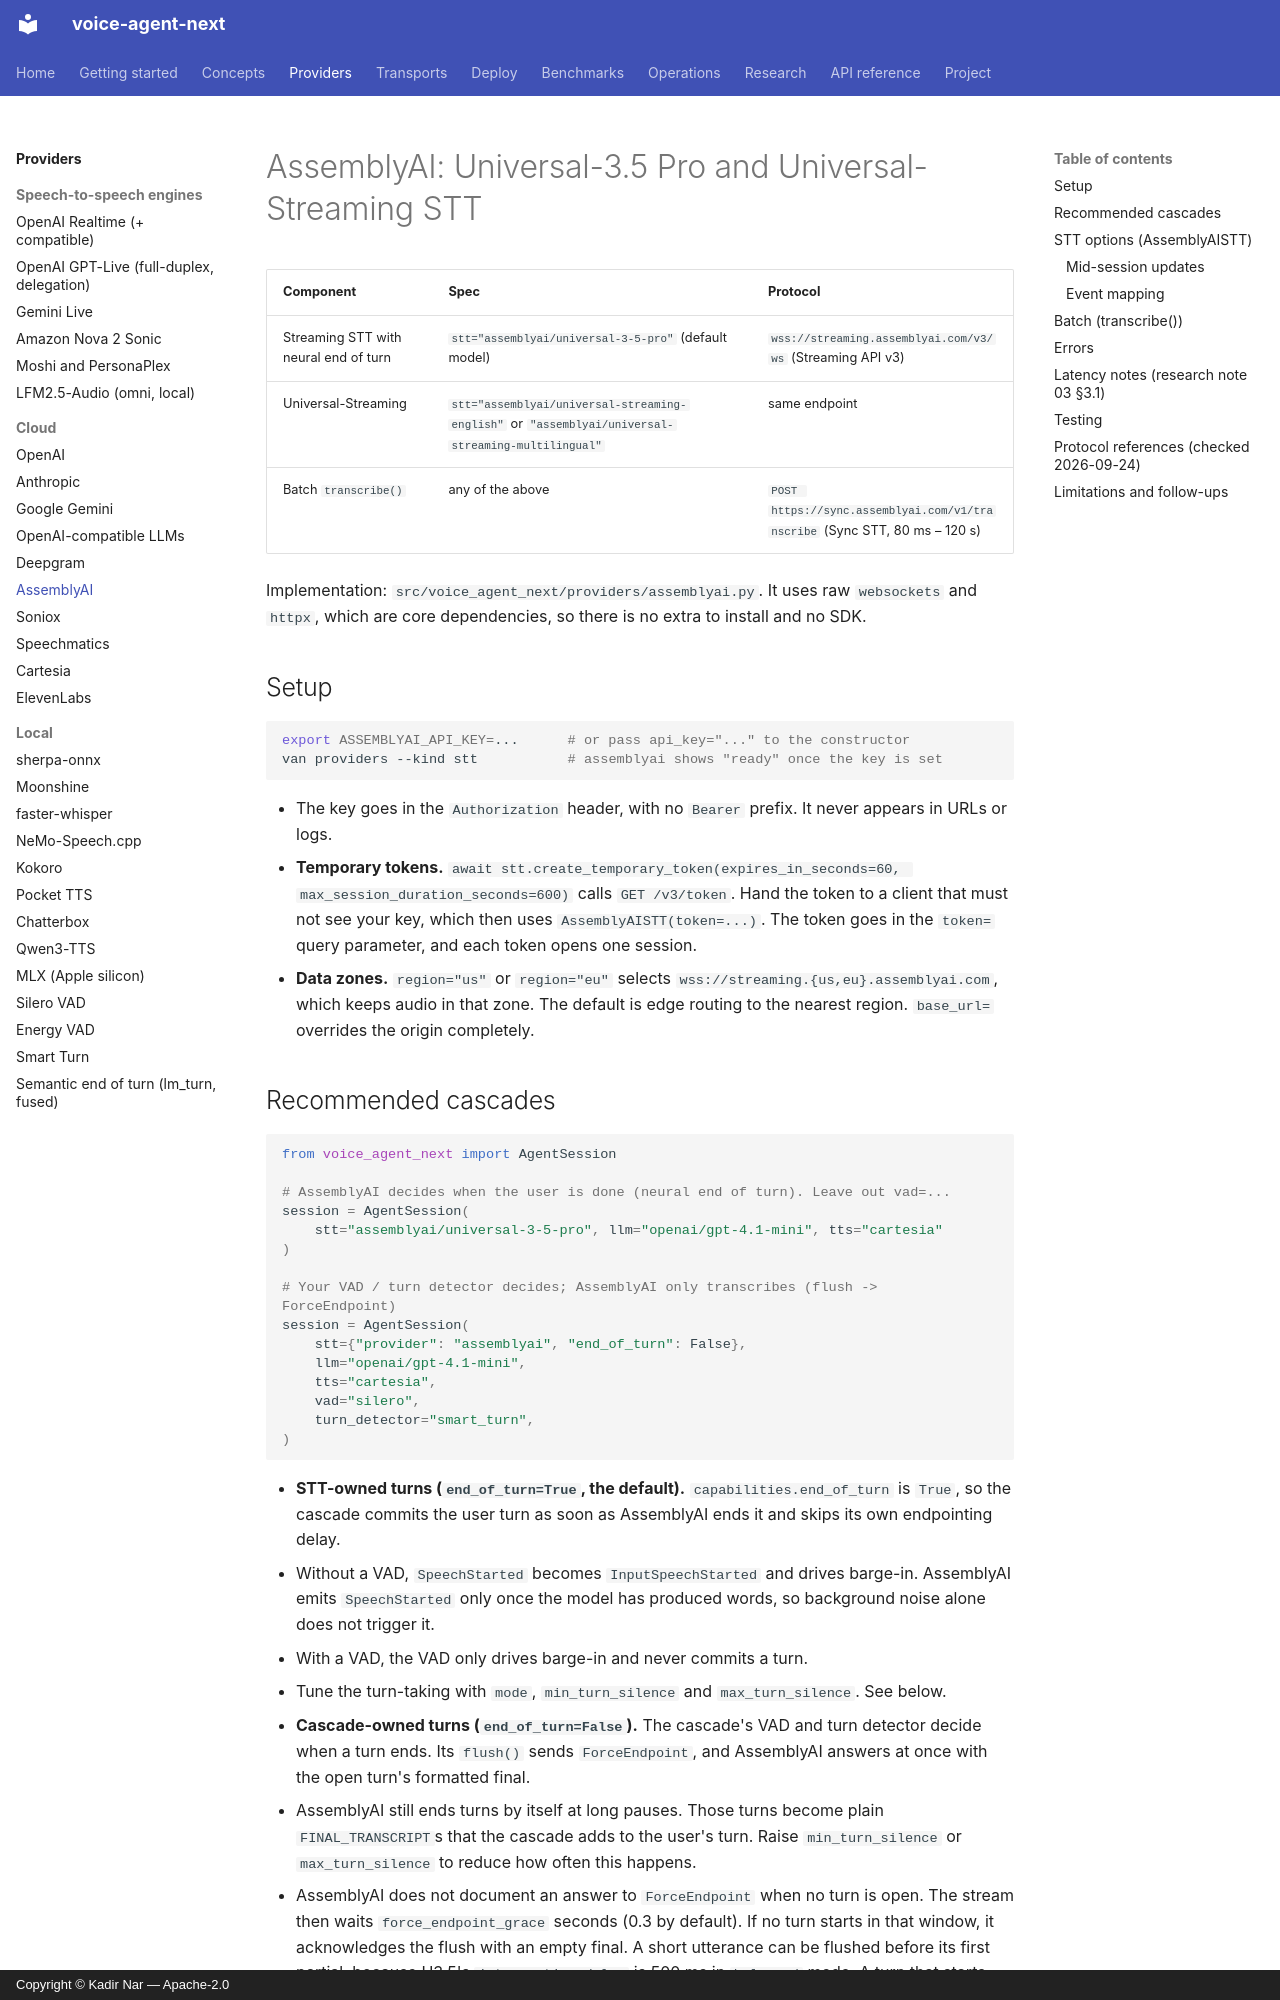

repository: kadirnar/voice-agent-next · page: providers/assemblyai/index.html · generator: mkdocs · copyright: Copyright © Kadir Nar — Apache-2.0

# AssemblyAI: Universal-3.5 Pro and Universal-Streaming STT

| Component | Spec | Protocol |
|---|---|---|
| Streaming STT with neural end of turn | `stt="assemblyai/universal-3-5-pro"` (default model) | `wss://streaming.assemblyai.com/v3/ws` (Streaming API v3) |
| Universal-Streaming | `stt="assemblyai/universal-streaming-english"` or `"assemblyai/universal-streaming-multilingual"` | same endpoint |
| Batch `transcribe()` | any of the above | `POST https://sync.assemblyai.com/v1/transcribe` (Sync STT, 80 ms – 120 s) |

Implementation: `src/voice_agent_next/providers/assemblyai.py`. It uses raw `websockets` and `httpx`, which are core dependencies, so there is no extra to install and no SDK.

## Setup

```bash
export ASSEMBLYAI_API_KEY=...      # or pass api_key="..." to the constructor
van providers --kind stt           # assemblyai shows "ready" once the key is set
```

* The key goes in the `Authorization` header, with no `Bearer` prefix. It never appears in URLs or logs.
* **Temporary tokens.** `await stt.create_temporary_token(expires_in_seconds=60, max_session_duration_seconds=600)` calls `GET /v3/token`. Hand the token to a client that must not see your key, which then uses `AssemblyAISTT(token=...)`. The token goes in the `token=` query parameter, and each token opens one session.
* **Data zones.** `region="us"` or `region="eu"` selects `wss://streaming.{us,eu}.assemblyai.com`, which keeps audio in that zone. The default is edge routing to the nearest region. `base_url=` overrides the origin completely.
